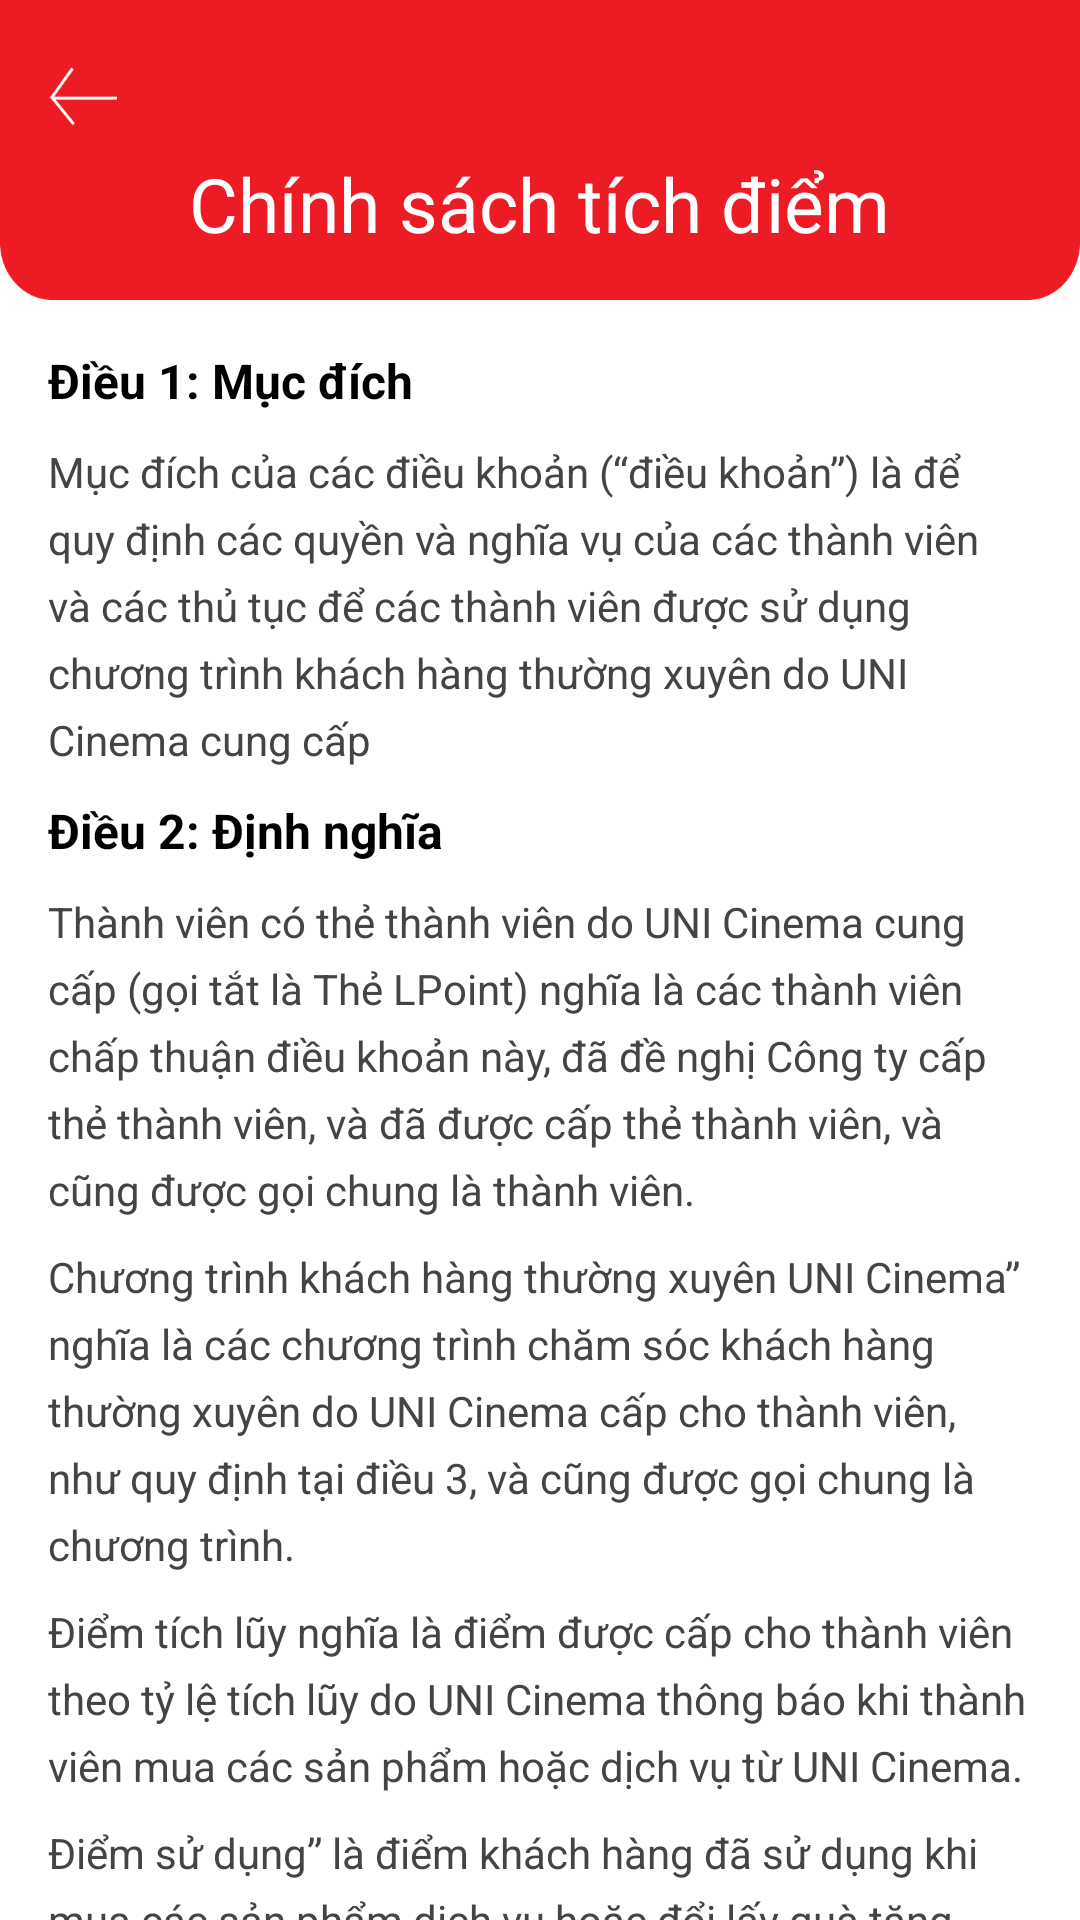

Layout XML and referenced resources for this Android screen:
<!-- AndroidManifest.xml: application theme Theme.UNI_CINEMA -->
<!-- res/layout/fragment_chinh_sach_tich_diem.xml -->
<?xml version="1.0" encoding="utf-8"?>
    <LinearLayout xmlns:android="http://schemas.android.com/apk/res/android"
    xmlns:app="http://schemas.android.com/apk/res-auto"
    android:orientation="vertical"
    android:layout_width="match_parent"
    android:layout_height="match_parent"
    android:background="#FFFFFF">
    
    <RelativeLayout
        android:layout_width="match_parent"
        android:layout_height="100dp"
        android:background="@drawable/bg_nav"
        android:padding="16dp">

        <ImageButton
            android:id="@+id/btn_back_home"
            android:layout_width="23dp"
            android:layout_height="19.31dp"
            android:layout_alignParentStart="true"
            android:layout_centerVertical="true"
            android:background="@drawable/ic_back"
            android:contentDescription="Back"
            android:translationY="-18dp" />

        <TextView
            android:id="@+id/tv_title"
            android:layout_width="wrap_content"
            android:layout_height="wrap_content"
            android:layout_centerInParent="true"
            android:text="Chính sách tích điểm"
            android:textColor="@android:color/white"
            android:textSize="25sp"
            android:translationY="18dp" />
    </RelativeLayout>
<ScrollView
    android:layout_width="match_parent"
    android:layout_height="0dp"
    android:layout_weight="1">
        
        <LinearLayout
            android:layout_width="match_parent"
            android:layout_height="wrap_content"
            android:orientation="vertical"
            android:padding="16dp">
            <TextView
                android:layout_width="match_parent"
                android:layout_height="match_parent"
                android:text="Điều 1: Mục đích"
                android:textStyle="bold"
                android:textSize="16sp"
                android:paddingBottom="10dp"
                android:textColor="@color/black"/>
                <TextView
                    android:id="@+id/tv_policy_content"
                    android:layout_width="match_parent"
                    android:layout_height="wrap_content"
                    android:text="Mục đích của các điều khoản (“điều khoản”) là để quy định các quyền và nghĩa vụ của các thành viên và các thủ tục để các thành viên được sử dụng chương trình khách hàng thường xuyên do UNI Cinema cung cấp"
                    android:textSize="14sp"
                    android:textColor="#444"
                    android:lineSpacingExtra="6dp"
                    android:paddingBottom="10dp" />
            <TextView
                android:layout_width="match_parent"
                android:layout_height="match_parent"
                android:text="Điều 2: Định nghĩa"
                android:textStyle="bold"
                android:textSize="16sp"
                android:paddingBottom="10dp"
                android:textColor="@color/black"/>
                <TextView
                    android:layout_width="match_parent"
                    android:layout_height="wrap_content"
                    android:text="Thành viên có thẻ thành viên do UNI Cinema cung cấp (gọi tắt là Thẻ LPoint) nghĩa là các thành viên chấp thuận điều khoản này, đã đề nghị Công ty cấp thẻ thành viên, và đã được cấp thẻ thành viên, và cũng được gọi chung là thành viên."
                    android:textSize="14sp"
                    android:textColor="#444"
                    android:lineSpacingExtra="6dp"
                    android:paddingBottom="10dp"/>
                    <TextView
                        android:layout_width="match_parent"
                        android:layout_height="wrap_content"
                        android:text="Chương trình khách hàng thường xuyên UNI Cinema” nghĩa là các chương trình chăm sóc khách hàng thường xuyên do UNI Cinema cấp cho thành viên, như quy định tại điều 3, và cũng được gọi chung là chương trình."
                        android:textSize="14sp"
                        android:textColor="#444"
                        android:lineSpacingExtra="6dp"
                        android:paddingBottom="10dp"/>
                    <TextView
                        android:layout_width="match_parent"
                        android:layout_height="wrap_content"
                        android:text="Điểm tích lũy nghĩa là điểm được cấp cho thành viên theo tỷ lệ tích lũy do UNI Cinema thông báo khi thành viên mua các sản phẩm hoặc dịch vụ từ UNI Cinema."
                        android:textSize="14sp"
                        android:textColor="#444"
                        android:lineSpacingExtra="6dp"
                        android:paddingBottom="10dp"/>
                    <TextView
                        android:layout_width="match_parent"
                        android:layout_height="wrap_content"
                        android:text="Điểm sử dụng” là điểm khách hàng đã sử dụng khi mua các sản phẩm dịch vụ hoặc đổi lấy quà tặng miễn phí tại UNI Cinema."
                        android:textSize="14sp"
                        android:textColor="#444"
                        android:lineSpacingExtra="6dp"
                        android:paddingBottom="10dp"/>
                    <TextView
                        android:layout_width="match_parent"
                        android:layout_height="wrap_content"
                        android:text="Điểm hiện hữu” nghĩa là điểm tích lũy đã đáp ứng đủ các tiêu chuẩn do công ty đề ra, sau khi trừ đi những điểm mà thành viên đã sử dụng. Những điểm này có sẵn để dùng khi mua sản phẩm, dịch vụ hoặc đổi quà miễn phí từ UNI Cinema."
                        android:textSize="14sp"
                        android:textColor="#444"
                        android:lineSpacingExtra="6dp"
                        android:paddingBottom="10dp"/>
            <TextView
                android:layout_width="match_parent"
                android:layout_height="match_parent"
                android:text="Điều 3: Chương trình"
                android:textStyle="bold"
                android:textSize="16sp"
                android:paddingBottom="10dp"
                android:textColor="@color/black"/>
                <TextView
                    android:layout_width="match_parent"
                    android:layout_height="wrap_content"
                    android:text="Chương trình áp dụng ưu đãi” nghĩa là các thành viên có thể sử dụng các chương trình khuyến mãi như giảm giá hoặc miễn phí do UNI Cinema triển khai."
                    android:textSize="14sp"
                    android:textColor="#444"
                    android:lineSpacingExtra="6dp"
                    android:paddingBottom="10dp"/>
            <TextView
                android:layout_width="match_parent"
                android:layout_height="match_parent"
                android:text="Điều 4: Tư cách thành viên"
                android:textStyle="bold"
                android:textSize="16sp"
                android:paddingBottom="10dp"
                android:textColor="@color/black"/>
                <TextView
                    android:layout_width="match_parent"
                    android:layout_height="wrap_content"
                    android:text="Không thành viên nào được xin phép chuyển nhượng hay cho mượn tư cách thành viên của họ cho người thứ ba và cũng không được sử dụng để làm vật bảo đảm"
                    android:textSize="14sp"
                    android:textColor="#444"
                    android:lineSpacingExtra="6dp"
                    android:paddingBottom="10dp"/>
        </LinearLayout>
</ScrollView>
    </LinearLayout>
<!-- resources referenced by this layout -->
<resources>
  <color name="black">#FF000000</color>
  <!-- drawable bg_nav: png bitmap (drawable, 5148 bytes) -->
  <!-- drawable ic_back: png bitmap (drawable, 679 bytes) -->
  <style name="Theme.UNI_CINEMA" parent="Theme.MaterialComponents.DayNight.DarkActionBar">
          <item name="colorPrimary">@color/purple_500</item>
          <item name="colorPrimaryVariant">@color/purple_700</item>
          <item name="colorOnPrimary">@color/white</item>
          <item name="colorSecondary">@color/teal_200</item>
          <item name="colorSecondaryVariant">@color/teal_700</item>
          <item name="colorOnSecondary">@color/black</item>
          <item name="android:statusBarColor">?attr/colorPrimaryVariant</item>
          <item name="colorControlNormal">@color/white</item>
          <item name="android:navigationBarColor">@android:color/transparent</item>
      </style>
  <color name="purple_500">#FF6200EE</color>
  <color name="purple_700">#FF3700B3</color>
  <color name="white">#FFFFFFFF</color>
  <color name="teal_200">#FF03DAC5</color>
  <color name="teal_700">#FF018786</color>
</resources>
